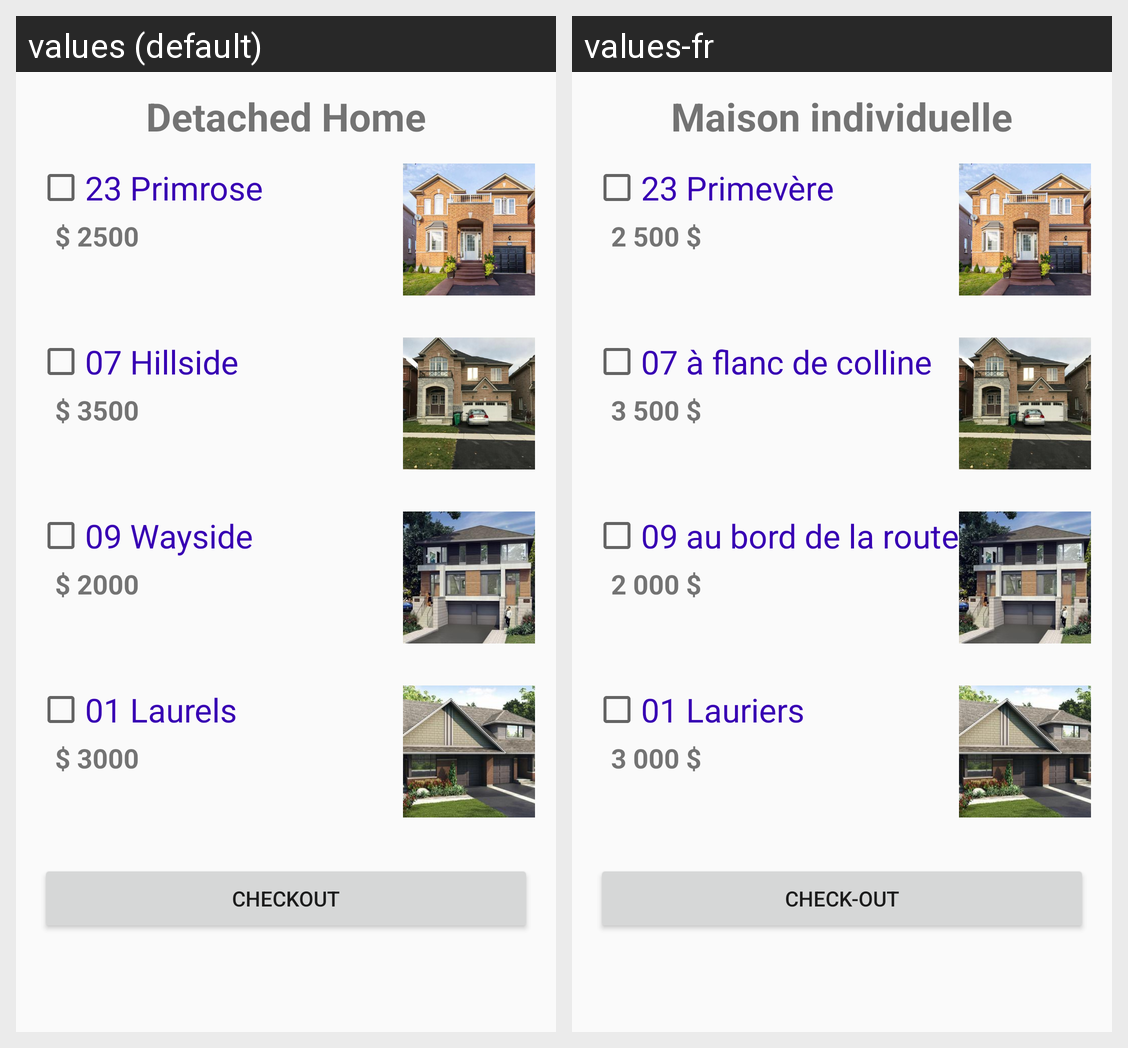

The Android screen above is rendered under two locales of the same app. Produce the string resources it draws, with the default and per-locale values.
Android screen res/layout/activity_rana_detached_home.xml rendered under 2 locales, left to right: values (default), values-fr. Device: Nexus 5 (rendered at 1080×1920; each locale shown at half size, 540×960, under a caption strip naming it); theme AppTheme.
Strings drawn on this screen, with the default value and each locale's value (text and hints the layout hard-codes, and strings that could not be matched under every locale, appear in the picture but are not listed):

detached
  values: Detached Home
  values-fr: Maison individuelle

detached1
  values: 23 Primrose
  values-fr: 23 Primevère

price1
  values: $ 2500
  values-fr: 2 500 $

detached2
  values: 07 Hillside
  values-fr: 07 à flanc de colline

price2
  values: $ 3500
  values-fr: 3 500 $

detached3
  values: 09 Wayside
  values-fr: 09 au bord de la route

price3
  values: $ 2000
  values-fr: 2 000 $

detached4
  values: 01 Laurels
  values-fr: 01 Lauriers

price4
  values: $ 3000
  values-fr: 3 000 $

checkout
  values: Checkout
  values-fr: Check-out
